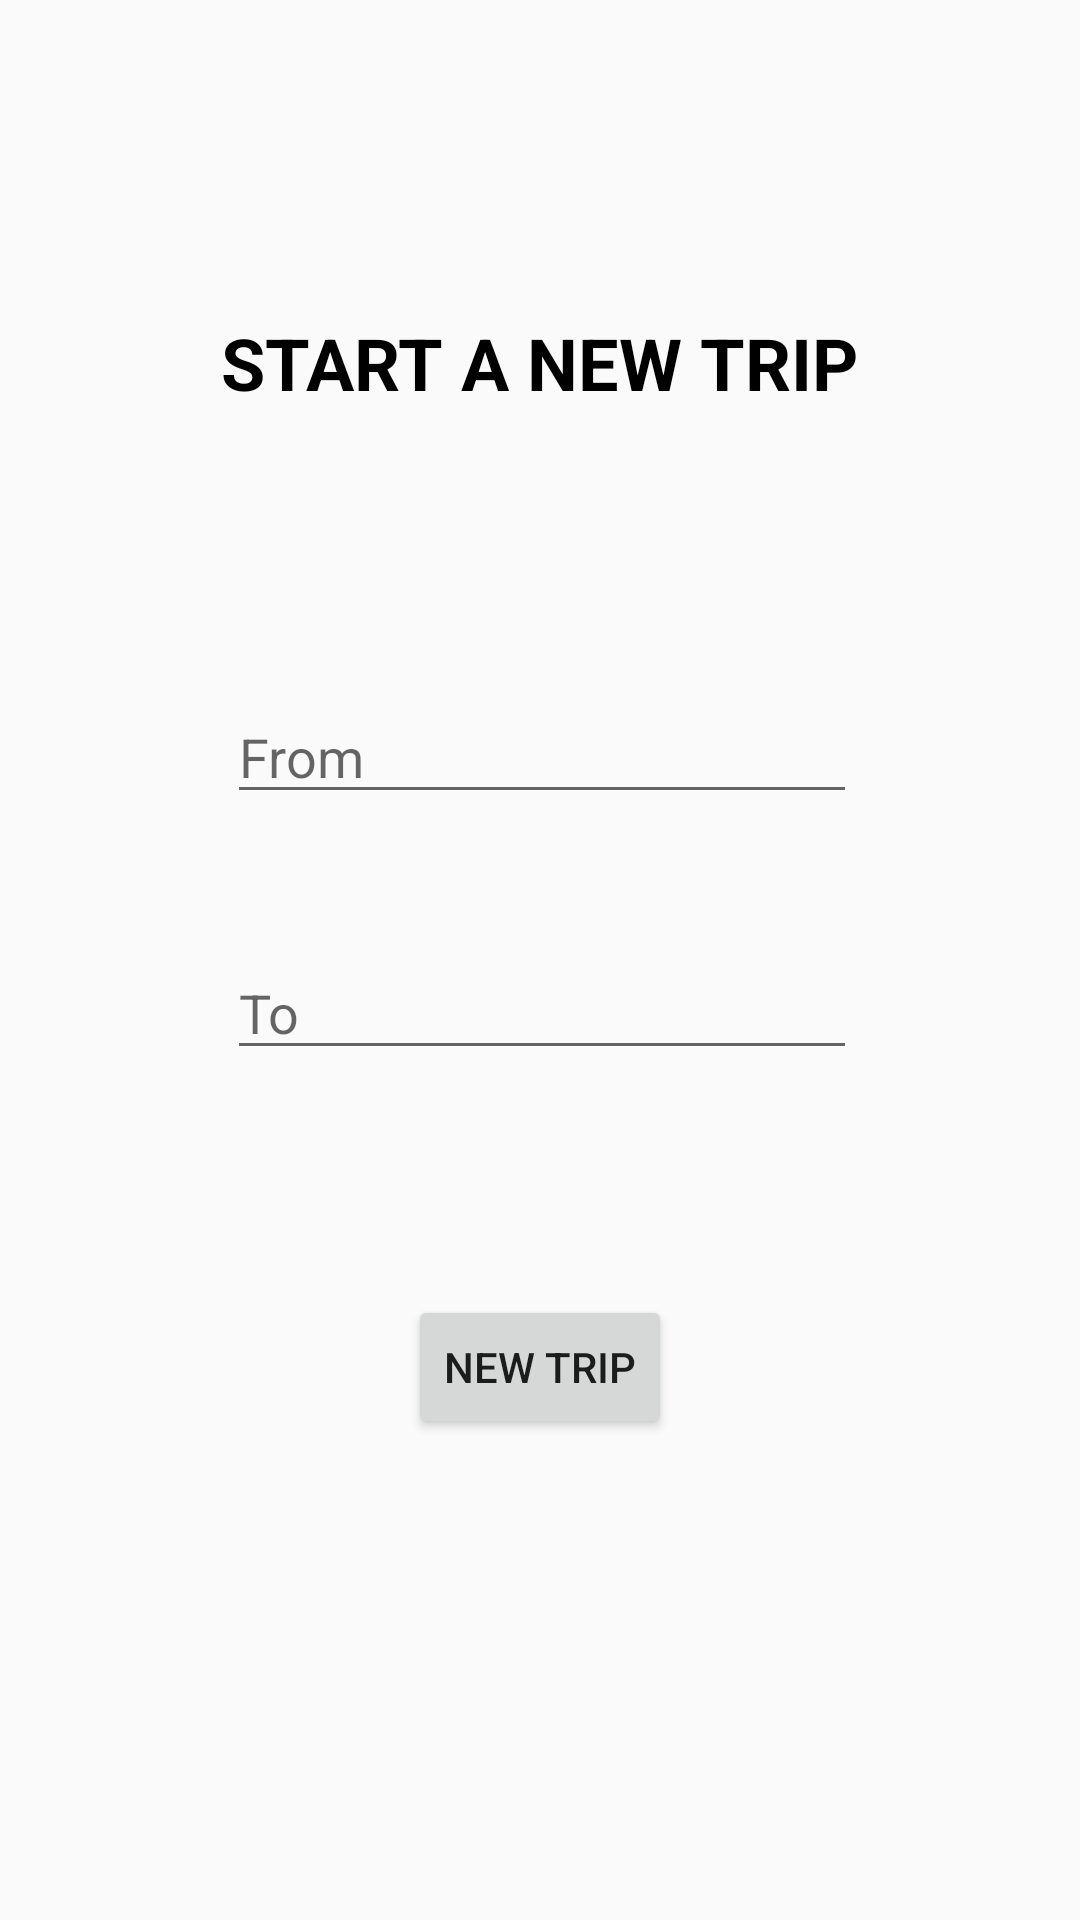

Reconstruct the res/layout file that produces this screen, plus the resources it refers to.
<!-- AndroidManifest.xml: application theme AppTheme -->
<!-- res/layout/activity_s1.xml -->
<?xml version="1.0" encoding="utf-8"?>

<androidx.constraintlayout.widget.ConstraintLayout xmlns:android="http://schemas.android.com/apk/res/android"
    xmlns:app="http://schemas.android.com/apk/res-auto"
    xmlns:tools="http://schemas.android.com/tools"
    android:layout_width="match_parent"
    android:layout_height="match_parent"
    tools:context=".MainActivity">


    <Button
        android:id="@+id/btnNewTrip"
        android:layout_width="wrap_content"
        android:layout_height="wrap_content"
        android:text="New Trip"
        app:layout_constraintBottom_toBottomOf="parent"
        app:layout_constraintEnd_toEndOf="parent"
        app:layout_constraintStart_toStartOf="parent"
        app:layout_constraintTop_toBottomOf="@+id/startPlain" />

    <EditText
        android:id="@+id/startPlain"
        android:layout_width="wrap_content"
        android:layout_height="wrap_content"
        android:layout_marginTop="230dp"
        android:ems="10"
        android:hint="From"
        android:inputType="textPersonName"
        app:layout_constraintEnd_toEndOf="parent"
        app:layout_constraintHorizontal_bias="0.505"
        app:layout_constraintStart_toStartOf="parent"
        app:layout_constraintTop_toTopOf="parent" />

    <EditText
        android:id="@+id/destinationPlain"
        android:layout_width="wrap_content"
        android:layout_height="wrap_content"
        android:layout_marginTop="44dp"
        android:ems="10"
        android:hint="To"
        android:inputType="textPersonName"
        app:layout_constraintBottom_toTopOf="@+id/btnNewTrip"
        app:layout_constraintEnd_toEndOf="parent"
        app:layout_constraintHorizontal_bias="0.505"
        app:layout_constraintStart_toStartOf="parent"
        app:layout_constraintTop_toBottomOf="@+id/startPlain"
        app:layout_constraintVertical_bias="0.0" />

    <TextView
        android:id="@+id/textView18"
        android:layout_width="wrap_content"
        android:layout_height="wrap_content"
        android:text="Start a new trip"
        android:textAllCaps="true"
        android:textColor="#000000"
        android:textSize="24sp"
        android:textStyle="bold"
        app:layout_constraintBottom_toTopOf="@+id/startPlain"
        app:layout_constraintEnd_toEndOf="parent"
        app:layout_constraintStart_toStartOf="parent"
        app:layout_constraintTop_toTopOf="parent"
        app:layout_constraintVertical_bias="0.53" />

</androidx.constraintlayout.widget.ConstraintLayout>
<!-- resources referenced by this layout -->
<resources>
  <style name="AppTheme" parent="Theme.AppCompat.Light.DarkActionBar">
          
          <item name="colorPrimary">@color/colorPrimary</item>
          <item name="colorPrimaryDark">@color/colorPrimaryDark</item>
          <item name="colorAccent">@color/colorAccent</item>
      </style>
  <!-- not gathered from this repository: default colours our renderer supplied (Android Studio template values) -->
  <color name="colorPrimary">#FF6200EE</color>
  <color name="colorPrimaryDark">#FF3700B3</color>
  <color name="colorAccent">#FF03DAC5</color>
</resources>
